Run: headless pygame with SDL's dummy video driver; simulated clock (each Clock.tick advances the game by its frame time, no real sleeping); random seed 0; keys injected as events and as key.get_pressed() state; no mouse input.
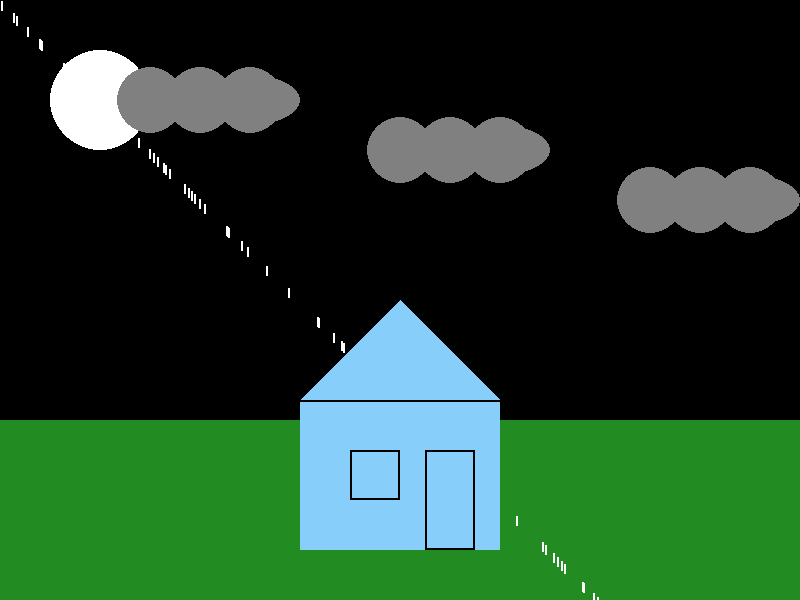
Frame 1 of 4 · flips 1–60 · no input
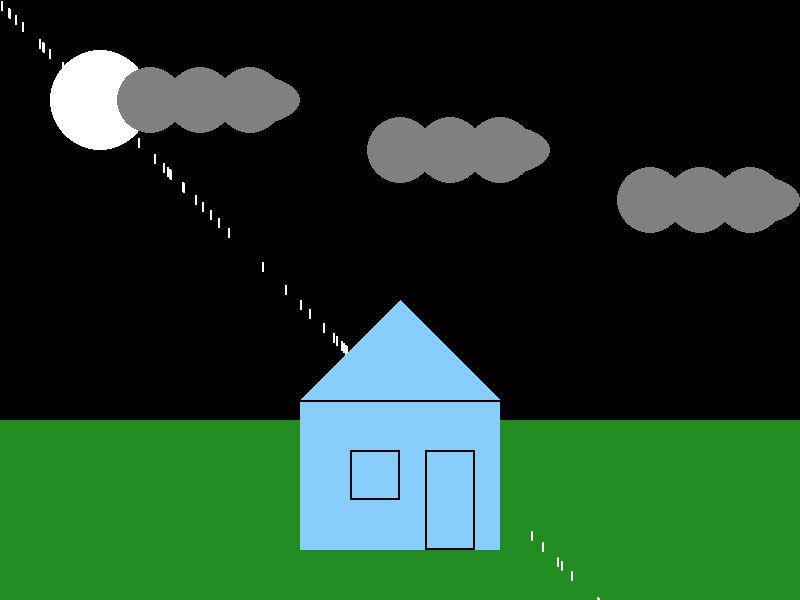
Frame 2 of 4 · flips 61–180 · tapped SPACE, RETURN · held RIGHT (→), D
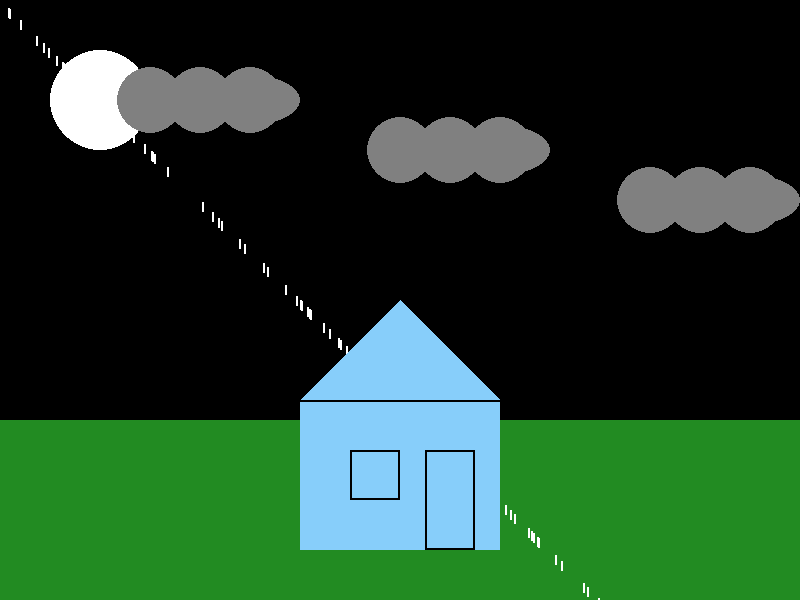
Frame 3 of 4 · flips 181–300 · held DOWN (↓), S
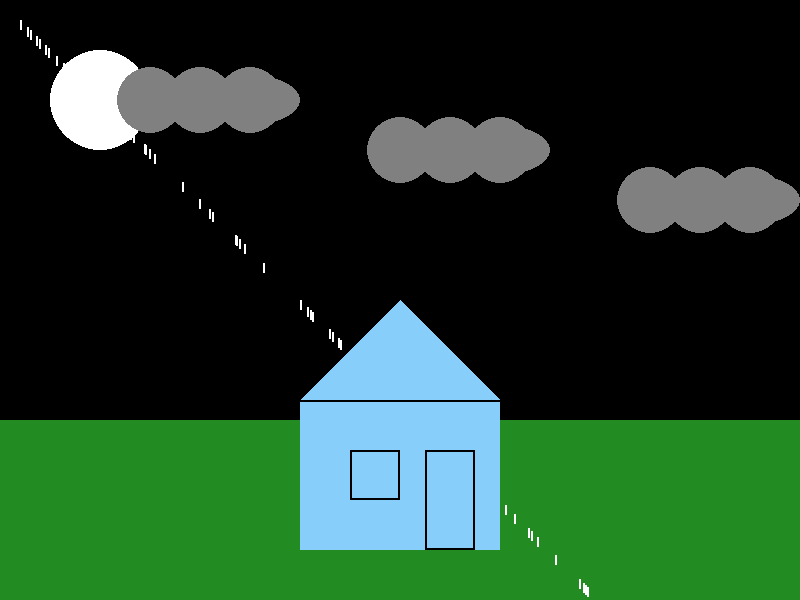
Frame 4 of 4 · flips 301–420 · held LEFT (←), A, UP (↑), W

The pygame program that drew these frames:

import pygame
import sys
import random

# Initialize Pygame
pygame.init()

# Set the dimensions of the screen (width, height)
screen_width, screen_height = 800, 600
screen = pygame.display.set_mode((screen_width, screen_height))

# Set the caption for the window
pygame.display.set_caption("Scenery with Long Road, Clouds, Rain, and Standard House")

# Colors
black = (0, 0, 0)
blue = (135, 206, 250)
gray = (128, 128, 128)
white = (255, 255, 255)
blue_sky = (25, 25, 112)
green = (34, 139, 34)
red = (255, 0, 0)
brown = (165, 42, 42)
yellow = (255, 255, 0)
dark_green = (0, 100, 0)

# Cloud properties
cloud_width = 100
cloud_height = 50

# Raindrop properties
raindrop_width = 2
raindrop_height = 10
max_raindrops = 100

# House properties
house_width = 200
house_height = 150
window_width = 60
window_height = 80
gate_width = 100
gate_height = 40

# Create a list to store clouds
clouds = []

# Create a list to store raindrops
raindrops = []

def draw_background():
    # Black background
    screen.fill(black)

    # Ground
    pygame.draw.rect(screen, green, (0, screen_height * 0.7, screen_width, screen_height * 0.3))

def draw_moon(x, y):
    pygame.draw.circle(screen, white, (x, y), 50)

def create_clouds():
    # Generate small clouds
    for i in range(3):
        x = 150 + i * 250
        y = 100 + i * 50
        clouds.append([x, y])

def draw_cloud(x, y):
    pygame.draw.circle(screen, gray, (x, y), cloud_width // 3)
    pygame.draw.circle(screen, gray, (x + cloud_width // 2, y), cloud_width // 3)
    pygame.draw.circle(screen, gray, (x + cloud_width, y), cloud_width // 3)
    pygame.draw.ellipse(screen, gray, (x, y - cloud_height // 2, cloud_width, cloud_height))
    pygame.draw.ellipse(screen, gray, (x + cloud_width // 2, y - cloud_height // 2, cloud_width, cloud_height))

def create_raindrops():
    # Generate random raindrops
    for _ in range(max_raindrops):
        x = random.randint(0, screen_width)
        y = random.randint(0, screen_height)
        raindrops.append([x, y])

def draw_raindrops():
    for drop in raindrops:
        pygame.draw.rect(screen, white, (drop[0], drop[0], raindrop_width, raindrop_height))

def move_raindrops():
    for drop in raindrops:
        drop[1] += 5  # Move raindrop down
        if drop[1] > screen_height:
            drop[0] = random.randint(0, screen_width)
            drop[1] = random.randint(-screen_height, 0)


def draw_house(x, y):
    # Black border around the house
    pygame.draw.rect(screen, black, (x, y, 200, 150), 2)

    # House base with a white fill
    pygame.draw.rect(screen, blue, (x, y, 200, 150))

    # Roof with a white fill
    pygame.draw.polygon(screen, blue, [(x, y), (x + 100, y - 100), (x + 200, y)])
    
    # Black border separating the roof and base
    pygame.draw.line(screen, black, (x, y), (x + 200, y), 2)

    # Window with a black border
    pygame.draw.rect(screen, black, (x + 50, y + 50, 50, 50), 2)

    # Door with a black border
    pygame.draw.rect(screen, black, (x + 125, y + 50, 50, 100), 2)

def draw_scene():
    draw_background()

    # Draw the moon in the top left corner
    draw_moon(100, 100)


    # Draw the small clouds
    for cloud in clouds:
        draw_cloud(cloud[0], cloud[1])

    # Draw the raindrops
    draw_raindrops()

    # Draw the house in the center
    draw_house((screen_width - house_width) // 2, screen_height - house_height - 50)

running = True
create_clouds()  # Initialize small clouds
create_raindrops()  # Initialize raindrops
while running:
    for event in pygame.event.get():
        if event.type == pygame.QUIT:
            running = False

    # Move the raindrops
    move_raindrops()

    # Clear the screen
    screen.fill(black)

    # Draw the scenery scene with long road, clouds, rain, and standard house
    draw_scene()

    # Update the screen
    pygame.display.update()

# Quit the program
pygame.quit()
sys.exit()
